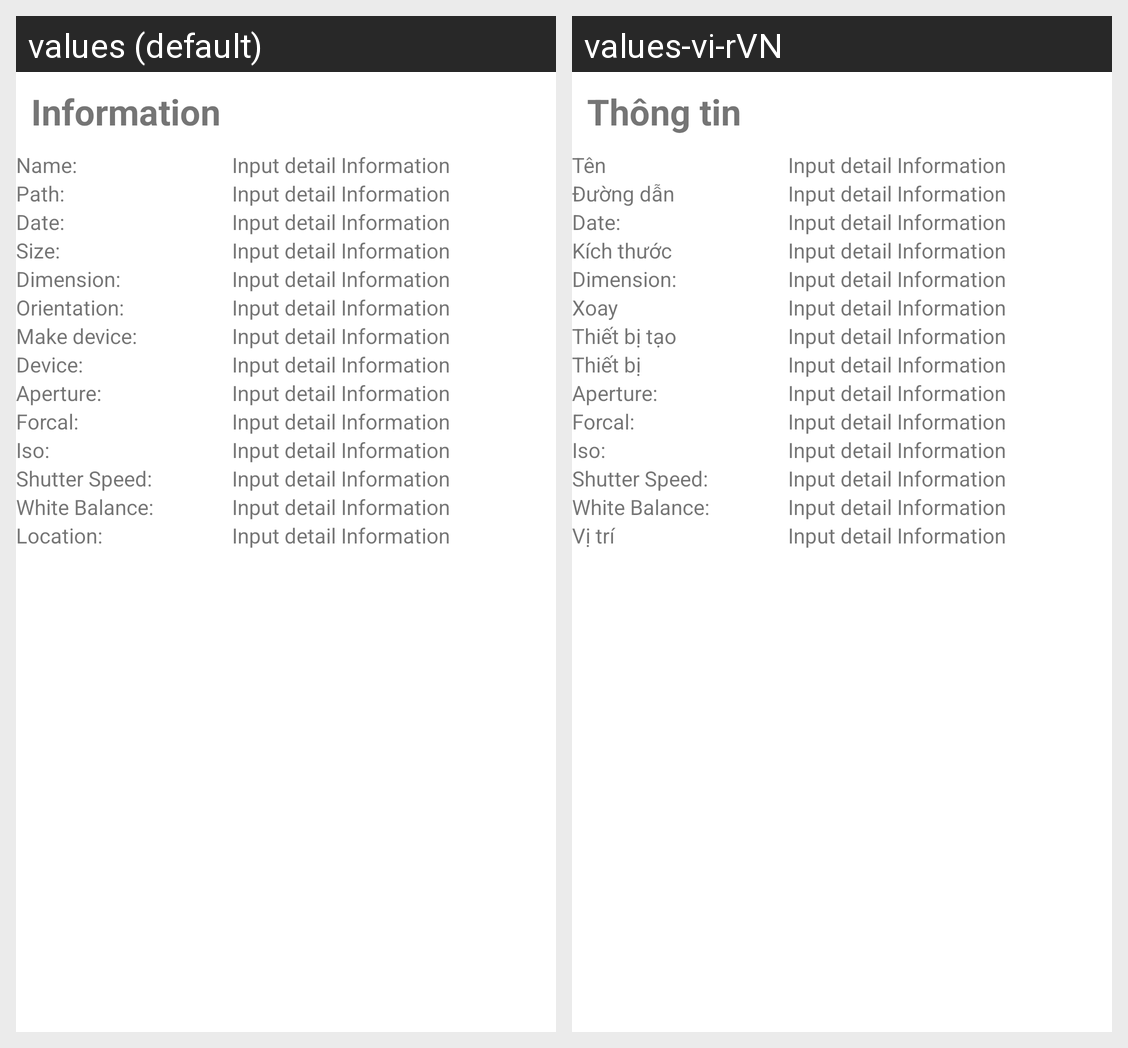

This grid shows one Android layout under two languages. Give, for every string resource on the screen, its name, the default text and each shown locale's text.
Android screen res/layout/fragment_photo_information.xml rendered under 2 locales, left to right: values (default), values-vi-rVN. Device: Nexus 5 (rendered at 1080×1920; each locale shown at half size, 540×960, under a caption strip naming it); theme Theme.MemoryBox.
Strings drawn on this screen, with the default value and each locale's value (text and hints the layout hard-codes, and strings that could not be matched under every locale, appear in the picture but are not listed):

information
  values: Information
  values-vi-rVN: Thông tin

nameMedia
  values: Name:
  values-vi-rVN: Tên

inputDetailInfor
  values: Input detail Information
  values-vi-rVN: Input detail Information  [not translated; the default value is used]

pathMedia
  values: Path:
  values-vi-rVN: Đường dẫn

dateTakenMedia
  values: Date:
  values-vi-rVN: Date:  [not translated; the default value is used]

sizeMedia
  values: Size:
  values-vi-rVN: Kích thước

dimensionMedia
  values: Dimension:
  values-vi-rVN: Dimension:  [not translated; the default value is used]

orientation
  values: Orientation:
  values-vi-rVN: Xoay

makeDevice
  values: Make device:
  values-vi-rVN: Thiết bị tạo

device
  values: Device:
  values-vi-rVN: Thiết bị

apertureValue
  values: Aperture:
  values-vi-rVN: Aperture:  [not translated; the default value is used]

forcalLenght
  values: Forcal:
  values-vi-rVN: Forcal:  [not translated; the default value is used]

isoValue
  values: Iso:
  values-vi-rVN: Iso:  [not translated; the default value is used]

shutterSpeed
  values: Shutter Speed:
  values-vi-rVN: Shutter Speed:  [not translated; the default value is used]

whiteBalance
  values: White Balance:
  values-vi-rVN: White Balance:  [not translated; the default value is used]

addressMedia
  values: Location:
  values-vi-rVN: Vị trí
